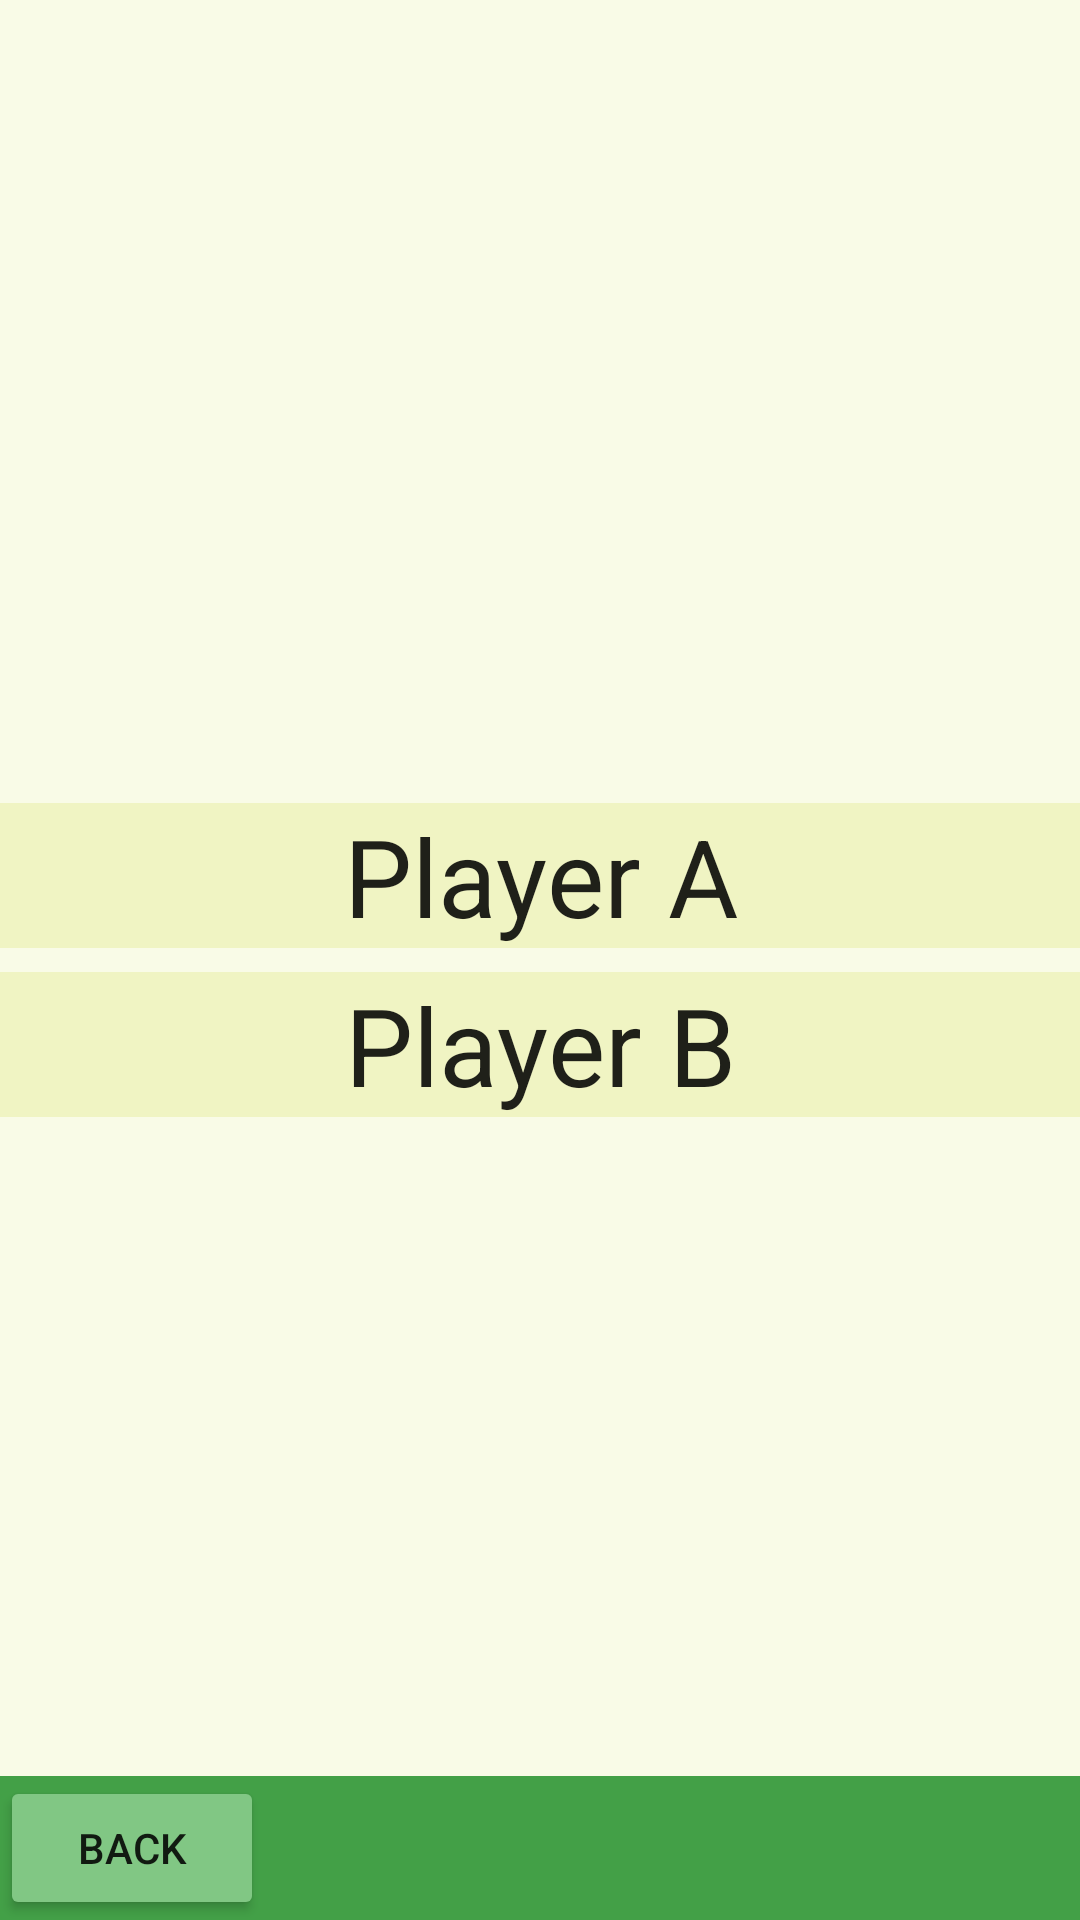

Write the Android layout XML for this screen, with the resource values it uses.
<!-- AndroidManifest.xml: application theme AppTheme -->
<!-- res/layout/names.xml -->
<?xml version="1.0" encoding="utf-8"?>
<RelativeLayout xmlns:android="http://schemas.android.com/apk/res/android"
    android:layout_width="match_parent"
    android:layout_height="match_parent"
    android:background="#F9FBE7">

    <LinearLayout
        android:layout_width="match_parent"
        android:layout_height="wrap_content"
        android:orientation="vertical">

        <View
            android:layout_width="match_parent"
            android:layout_height="0dp"
            android:layout_weight="1"/>

        <EditText
            android:id="@+id/name_player_a"
            android:layout_width="match_parent"
            android:layout_height="wrap_content"
            android:text="@string/player_a"
            android:textSize="36sp"
            android:background="#F0F4C3"
            android:textAlignment="center"/>

        <View
            android:layout_width="match_parent"
            android:layout_height="8dp"/>

        <EditText
            android:id="@+id/name_player_b"
            android:layout_width="match_parent"
            android:layout_height="wrap_content"
            android:text="@string/player_b"
            android:textSize="36sp"
            android:background="#F0F4C3"
            android:textAlignment="center"/>

        <View
            android:layout_width="match_parent"
            android:layout_height="0dp"
            android:layout_weight="1"/>

    </LinearLayout>

    <LinearLayout
        android:layout_width="match_parent"
        android:layout_height="wrap_content"
        android:layout_alignParentBottom="true"
        android:background="#43A047">

        <Button
            android:id="@+id/back_button"
            android:layout_width="wrap_content"
            android:layout_height="wrap_content"
            android:text="@string/back" />
    </LinearLayout>
</RelativeLayout>
<!-- resources referenced by this layout -->
<resources>
  <string name="back">back</string>
  <string name="player_a">Player A</string>
  <string name="player_b">Player B</string>
  <style name="AppTheme" parent="Theme.AppCompat.Light">
          
          <item name="colorPrimary">#43A047</item>
          <item name="colorPrimaryDark">#2E7D32</item>
          
          <item name="colorButtonNormal">#81C784</item>
      </style>
</resources>
